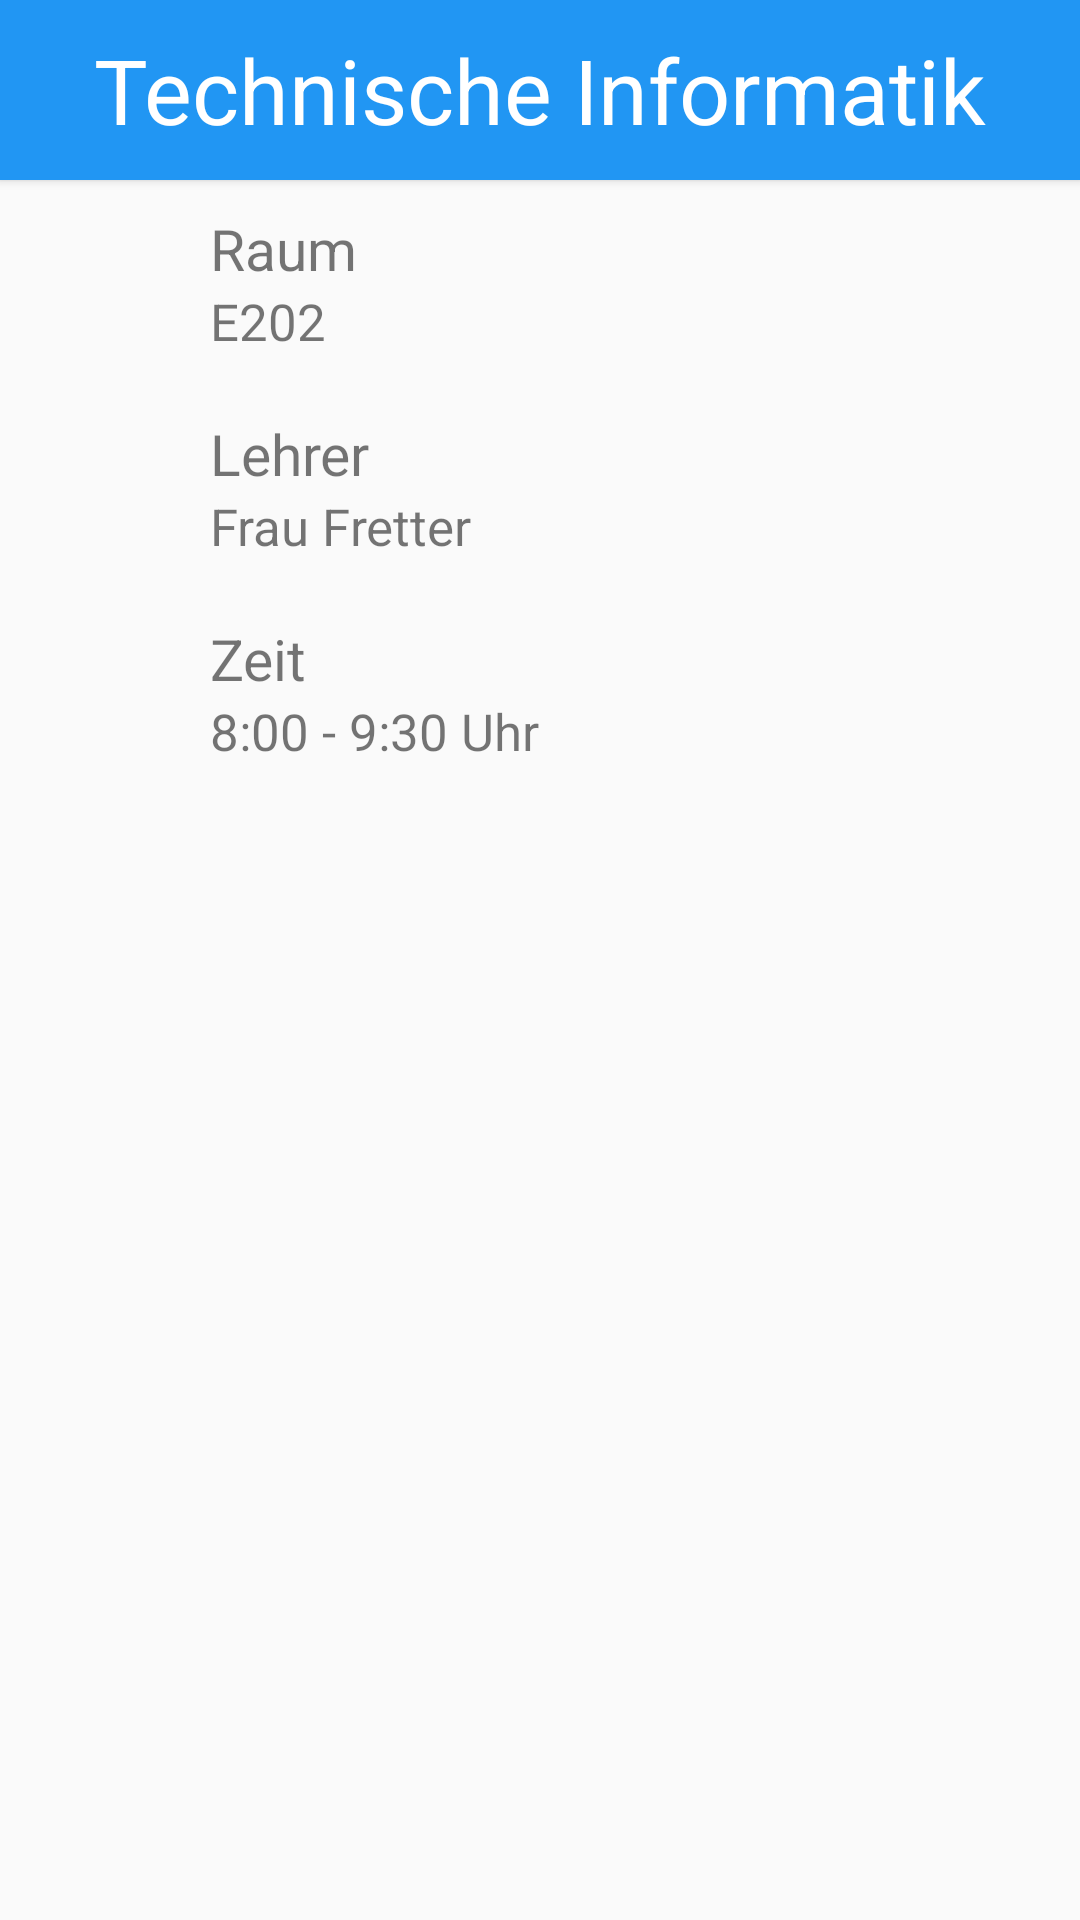

Here is an Android app screen rendered from its layout file. Give the layout XML and the strings, colors and styles it references.
<!-- AndroidManifest.xml: application theme AppTheme -->
<!-- res/layout/activity_timetable_details.xml -->
<?xml version="1.0" encoding="utf-8"?>
<LinearLayout xmlns:android="http://schemas.android.com/apk/res/android"
    xmlns:app="http://schemas.android.com/apk/res-auto"
    android:orientation="vertical" android:layout_width="match_parent"
    android:layout_height="match_parent">

    <android.support.v7.widget.CardView
        android:id="@+id/timetableCardView"
        android:layout_width="match_parent"
        android:layout_height="60dp"
        app:cardBackgroundColor="@color/MaterialBlue"
        app:cardCornerRadius="0dp">

        <TextView
            android:id="@+id/timetableLesson"
            android:layout_width="wrap_content"
            android:layout_height="wrap_content"
            android:layout_gravity="center"
            android:text="Technische Informatik"
            android:textColor="@color/white"
            android:textSize="30sp" />

    </android.support.v7.widget.CardView>

    <LinearLayout
        android:layout_width="match_parent"
        android:layout_height="match_parent"
        android:paddingTop="10dp"
        android:paddingLeft="25dp"
        android:orientation="vertical">

        <RelativeLayout
            android:layout_width="wrap_content"
            android:layout_height="wrap_content">

            <ImageView
                android:id="@+id/timetableRoomImg"
                android:layout_width="30dp"
                android:layout_height="43dp"
                android:layout_alignParentLeft="true"
                android:layout_alignParentStart="true"
                android:layout_alignParentTop="true"
                android:tint="@color/Grey"
                app:srcCompat="@drawable/ic_room_black_24dp" />

            <TextView
                android:id="@+id/txtViewRoom"
                android:layout_width="wrap_content"
                android:layout_height="wrap_content"
                android:layout_alignTop="@+id/timetableRoomImg"
                android:layout_marginLeft="15dp"
                android:layout_toEndOf="@+id/timetableRoomImg"
                android:layout_toRightOf="@+id/timetableRoomImg"
                android:text="Raum"
                android:textSize="19sp" />

            <TextView
                android:id="@+id/timetableRoom"
                android:layout_width="wrap_content"
                android:layout_height="wrap_content"
                android:layout_alignLeft="@+id/txtViewRoom"
                android:layout_alignStart="@+id/txtViewRoom"
                android:layout_below="@+id/txtViewRoom"
                android:text="E202"
                android:textSize="17sp" />

        </RelativeLayout>

        <RelativeLayout
            android:layout_width="wrap_content"
            android:layout_height="wrap_content"
            android:layout_marginTop="20dp">

            <ImageView
                android:id="@+id/timetableTeacherImg"
                android:layout_width="30dp"
                android:layout_height="43dp"
                android:layout_alignParentLeft="true"
                android:layout_alignParentStart="true"
                android:layout_alignParentTop="true"
                android:tint="@color/Grey"
                app:srcCompat="@drawable/ic_person_black_24dp" />

            <TextView
                android:id="@+id/txtViewTeacher"
                android:layout_width="wrap_content"
                android:layout_height="wrap_content"
                android:layout_alignTop="@+id/timetableTeacherImg"
                android:layout_marginLeft="15dp"
                android:layout_toEndOf="@+id/timetableTeacherImg"
                android:layout_toRightOf="@+id/timetableTeacherImg"
                android:text="Lehrer"
                android:textSize="19sp" />

            <TextView
                android:id="@+id/timetableTeacher"
                android:layout_width="wrap_content"
                android:layout_height="wrap_content"
                android:layout_alignLeft="@+id/txtViewTeacher"
                android:layout_alignStart="@+id/txtViewTeacher"
                android:layout_below="@+id/txtViewTeacher"
                android:text="Frau Fretter"
                android:textSize="17sp" />

        </RelativeLayout>

        <RelativeLayout
            android:layout_width="wrap_content"
            android:layout_height="wrap_content"
            android:layout_marginBottom="15dp"
            android:layout_marginTop="20dp"
            android:visibility="visible">

            <ImageView
                android:id="@+id/timetableTimeImg"
                android:layout_width="30dp"
                android:layout_height="43dp"
                android:layout_alignParentLeft="true"
                android:layout_alignParentStart="true"
                android:layout_alignParentTop="true"
                android:tint="@color/Grey"
                app:srcCompat="@drawable/ic_access_time_black_24dp" />

            <TextView
                android:id="@+id/txtViewTime"
                android:layout_width="wrap_content"
                android:layout_height="wrap_content"
                android:layout_alignTop="@+id/timetableTimeImg"
                android:layout_marginLeft="15dp"
                android:layout_toEndOf="@+id/timetableTimeImg"
                android:layout_toRightOf="@+id/timetableTimeImg"
                android:text="Zeit"
                android:textSize="19sp" />

            <TextView
                android:id="@+id/timetableTime"
                android:layout_width="wrap_content"
                android:layout_height="wrap_content"
                android:layout_alignLeft="@+id/txtViewTime"
                android:layout_alignStart="@+id/txtViewTime"
                android:layout_below="@+id/txtViewTime"
                android:text="8:00 - 9:30 Uhr"
                android:textSize="17sp" />

        </RelativeLayout>

    </LinearLayout>

</LinearLayout>
<!-- resources referenced by this layout -->
<resources>
  <color name="Grey">#757575</color>
  <color name="MaterialBlue">#2196F3</color>
  <style name="AppTheme" parent="Theme.AppCompat.Light.DarkActionBar">
          
          <item name="colorPrimary">@color/colorPrimary</item>
          <item name="colorPrimaryDark">@color/colorPrimaryDark</item>
          <item name="colorAccent">@color/colorAccent</item>
          <item name="autoCompleteTextViewStyle">@style/cursorColor</item>
          <item name="actionBarSize">52dip</item>
          <item name="android:actionBarSize">52dip</item>
      </style>
  <color name="colorPrimary">#303f9f</color>
  <color name="colorPrimaryDark">#1a237e</color>
  <color name="colorAccent">#303f9f</color>
  <style name="cursorColor" parent="Widget.AppCompat.AutoCompleteTextView">
          <item name="android:textCursorDrawable">@drawable/cursor</item>
      </style>
  <!-- drawable cursor (drawable) -->
  <?xml version="1.0" encoding="utf-8"?>
  <shape xmlns:android="http://schemas.android.com/apk/res/android"
      android:shape="rectangle" >
  
      
      <solid android:color="#FFFFFF" />
  
      
      <size android:width="1dp" />
  </shape>
  <!-- not gathered from this repository: default colours our renderer supplied (Android Studio template values) -->
  <color name="white">#FFFFFFFF</color>
</resources>
